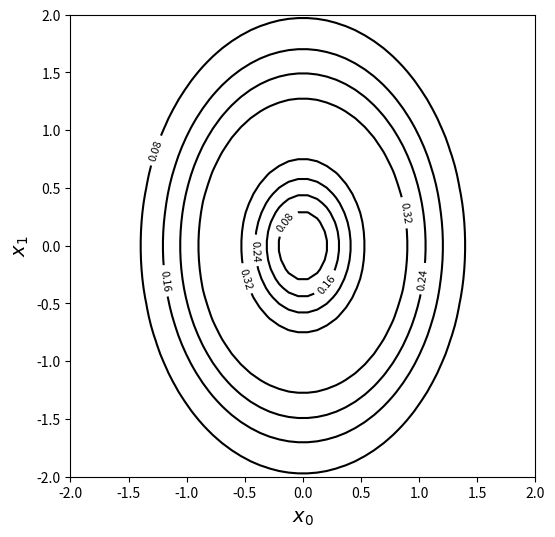

The matplotlib source for this figure:
"""
3.2  3次元のグラフを描く
"""

"""
3.2.1  2つの変数の関数
"""

import numpy as np
import matplotlib.pyplot as plt


def f3(x0, x1):
    r = 2 * x0 ** 2 + x1 ** 2
    ans = r * np.exp(-r)
    return ans

"""
# 各x0,x1でf3を計算
xn = 9
x0 = np.linspace(-2, 2, xn)
x1 = np.linspace(-2, 2, xn)
y = np.zeros((len(x0), len(x1)))

for i0 in range(xn):
    for i1 in range(xn):
        y[i1, i0] = f3(x0[i0], x1[i1])
"""


"""
3.2.2  数値を色で表現する
"""
"""
plt.figure(figsize=(3.5,3))
plt.gray()
plt.pcolor(y)
plt.colorbar()
plt.show()
"""


"""
3.2.3  関数の表面を面で表す
"""
"""
from mpl_toolkits.mplot3d import Axes3D

xx0, xx1 = np.meshgrid(x0, x1)

plt.figure(figsize=(5, 3.5))
ax = plt.subplot(1,1,1, projection='3d')
ax.plot_surface(xx0,xx1,y, rstride=1, cstride=1, alpha=0.3, color='blue', edgecolor='black')

ax.set_zticks((0, 0.2))
ax.view_init(75, -95)
plt.show()
"""


"""
3.2.4  等高線で表示する
"""

xn = 50
x0 = np.linspace(-2, 2, xn)
x1 = np.linspace(-2, 2, xn)

y = np.zeros((len(x0), len(x1)))
for i0 in range(xn):
    for i1 in range(xn):
        y[i1, i0] = f3(x0[i0], x1[i1])

xx0, xx1 = np.meshgrid(x0, x1)

plt.figure(1, figsize=(6,6))
cont = plt.contour(xx0, xx1, y, 5, colors='black')
cont.clabel(fmt='%3.2f', fontsize=8)
plt.xlabel('$x_0$', fontsize=14)
plt.ylabel('$x_1$', fontsize=14)
plt.show()


